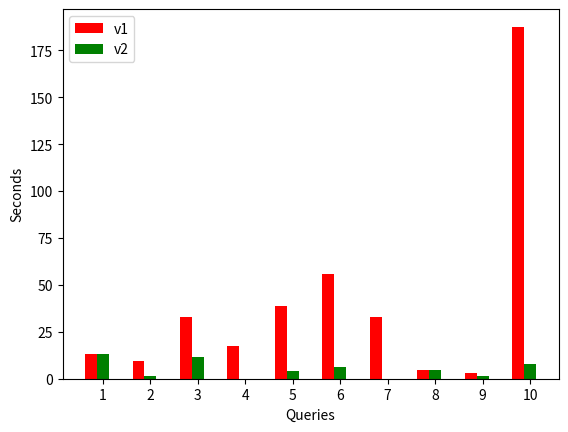

This chart was generated by the following Python code:
import numpy as np
import matplotlib.pyplot as plt

""" Questions
1. 10 najpopularnijih zanrova u odnosu na njihovu prosecnu ocenu i broj pojavljivanja
2. Koliko epizoda imaju 10 serija sa najvecom prosecnom ocenom
3. Koja sezona je najbolje ocenjena u okviru serije?
4. Kolika je razlika prosecne ocene serije u odnosu na prosecnu ocenu njenih epizoda?
5. Koji reditelj je snimio najvise filmova?
6. Top 5 glumaca u odnosu na broj snimljenih filmova
7. Osobe koje istovremeno obavljaju funkciju reditelja i glumca, lista filmova
8. Koja kombinacija zanra je najpopularnija?
9. Koliki je broj umrlih osoba u 21. veku?
10. Koliki je ukupan broj minuta koje su proveli glumci na sceni sa najvisom prosecnom ocenom i bar 10 snimljenih
    filmova?

"""

data = [
    [13.253, 9.522, 32.789, 17.264, 38.941, 55.741, 33.159, 4.598, 3.159, 187.600],
    [13.253, 1.500, 11.402, 0.008, 4.272, 6.228, 0.052, 4.598, 1.559, 8.003]
]

X = np.arange(10)
fig, ax = plt.subplots()

v1_query_time_bar = ax.bar(X, data[0], color='r', width=0.25)
v2_query_time_bar = ax.bar(X + 0.25, data[1], color='g', width=0.25)

ax.set_ylabel('Seconds')
ax.set_xlabel('Queries')
ax.set_xticks(X + 0.50 / 2)
ax.set_xticklabels(X+1)

ax.legend((v1_query_time_bar[0], v2_query_time_bar), ('v1', 'v2'))
plt.savefig("query_plot.png")
plt.show()
